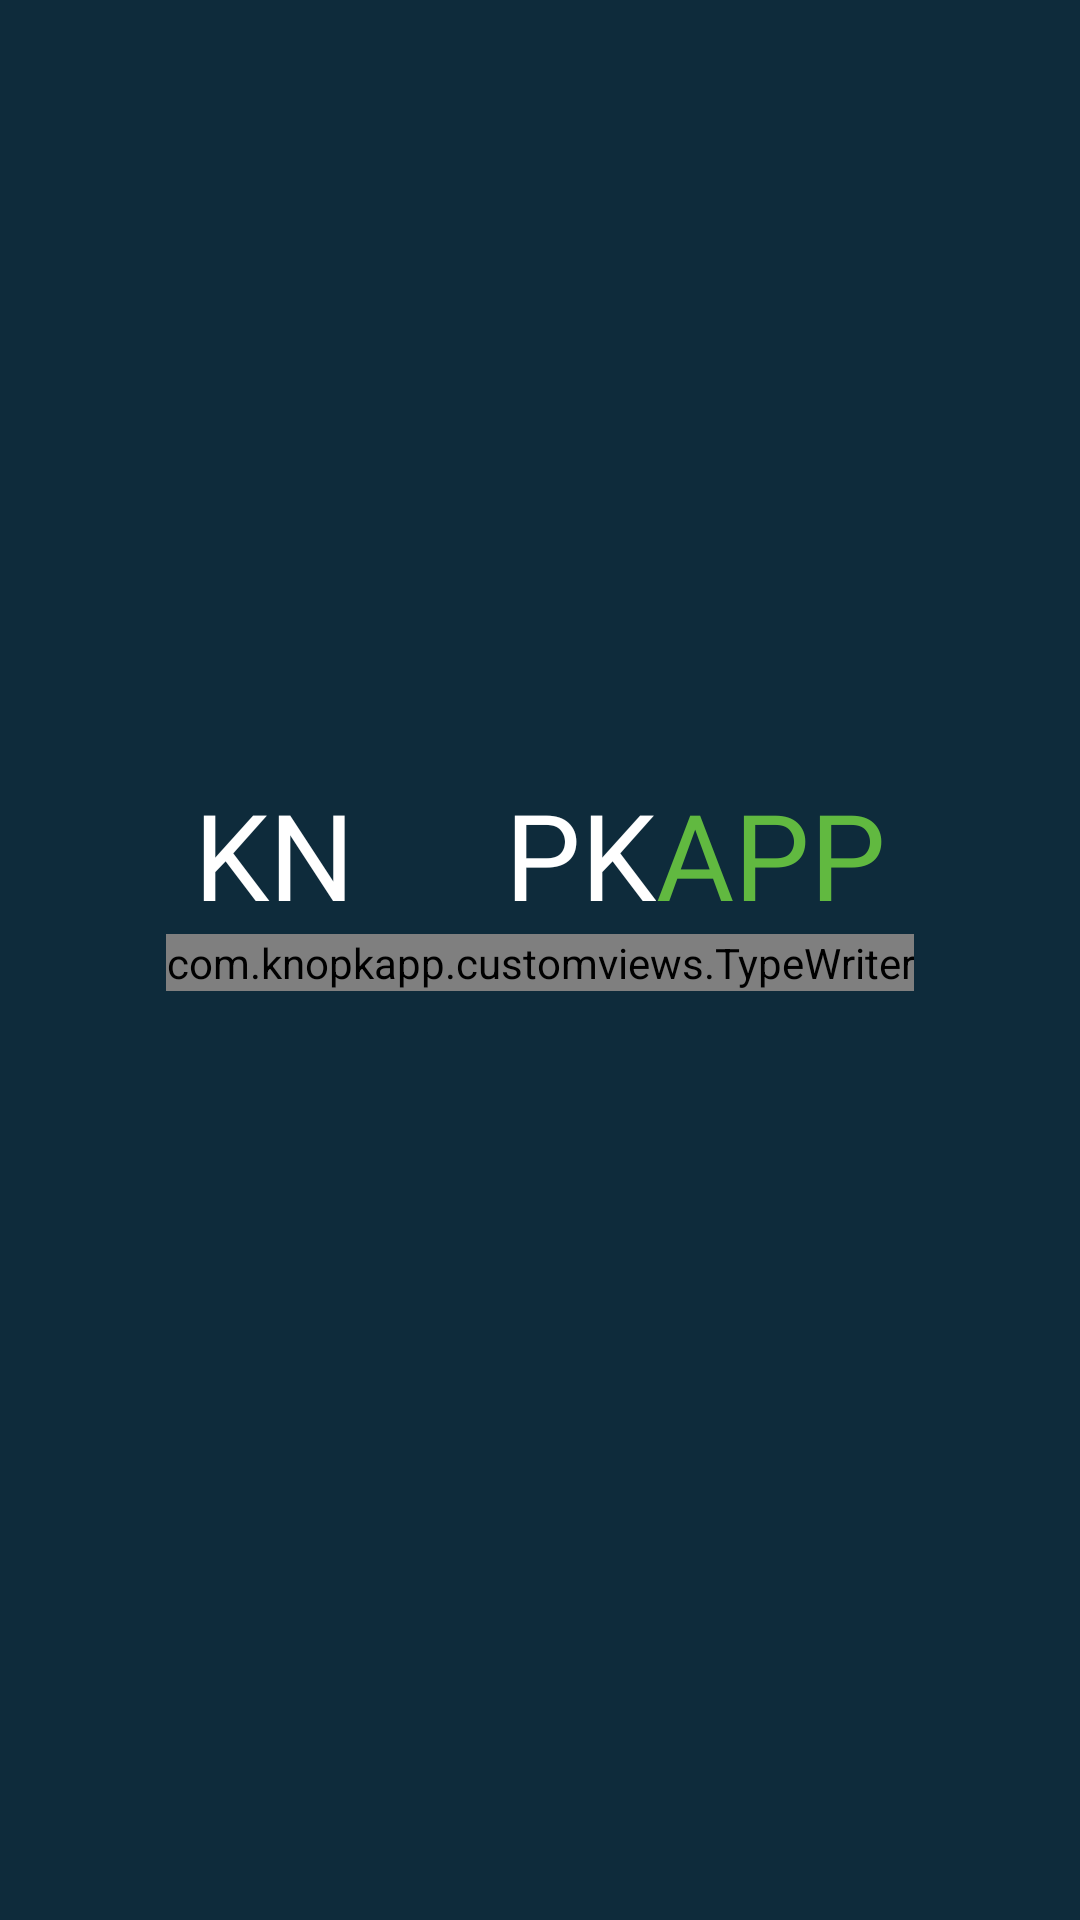

Produce the Android XML layout that renders to this screen, including the resource entries it uses.
<!-- AndroidManifest.xml: activity theme Base.Knopkapp.statusbar -->
<!-- res/layout/activity_splash.xml -->
<androidx.constraintlayout.widget.ConstraintLayout xmlns:android="http://schemas.android.com/apk/res/android"
    xmlns:app="http://schemas.android.com/apk/res-auto"
    xmlns:tools="http://schemas.android.com/tools"
    android:layout_width="match_parent"
    android:layout_height="match_parent"
    tools:context=".activities.SplashActivity"
    android:background="@color/colorbacksplash">

    <com.knopkapp.customviews.TypeWriter
        android:id="@+id/typeWriterTextView"
        android:layout_width="wrap_content"
        android:layout_height="wrap_content"
        android:textSize="16dp"
        android:textColor="@color/green"
        app:layout_constraintEnd_toEndOf="parent"
        app:layout_constraintStart_toStartOf="parent"
        app:layout_constraintTop_toBottomOf="@+id/linsplash" />

    <LinearLayout
        android:id="@+id/linsplash"
        android:layout_width="match_parent"
        android:layout_height="wrap_content"
        android:orientation="horizontal"
        android:gravity="center"
        app:layout_constraintBottom_toBottomOf="parent"
        app:layout_constraintEnd_toEndOf="parent"
        app:layout_constraintHorizontal_bias="0.0"
        app:layout_constraintStart_toStartOf="parent"
        app:layout_constraintTop_toTopOf="parent"
        app:layout_constraintVertical_bias="0.44">

        <TextView
            android:id="@+id/textView"
            android:layout_width="wrap_content"
            android:layout_height="wrap_content"
            android:fontFamily="@font/addresssanspro_bold"
            android:text="KN"
            android:textColor="@color/white"
            android:textSize="40dp"
            tools:layout_editor_absoluteX="25dp"
            tools:layout_editor_absoluteY="175dp" />

        <ImageView
            android:id="@+id/imageView3"
            android:layout_width="50dp"
            android:layout_height="50dp"
            android:padding="2dp"
            app:layout_constraintBottom_toBottomOf="@+id/textView"
            app:layout_constraintStart_toEndOf="@+id/textView"
            app:layout_constraintTop_toTopOf="@+id/textView"
            app:layout_constraintVertical_bias="0.496"
            app:srcCompat="@drawable/btnonicon" />

        <TextView
            android:id="@+id/textView2"
            android:layout_width="wrap_content"
            android:layout_height="wrap_content"
            android:fontFamily="@font/addresssanspro_bold"
            android:text="PK"
            android:textColor="@color/white"
            android:textSize="40dp" />

        <TextView
            android:id="@+id/textView3"
            android:layout_width="wrap_content"
            android:layout_height="wrap_content"
            android:fontFamily="@font/addresssanspro_bold"
            android:text="APP"
            android:textColor="@color/green"
            android:textSize="40dp" />
    </LinearLayout>

</androidx.constraintlayout.widget.ConstraintLayout>
<!-- resources referenced by this layout -->
<resources>
  <color name="colorbacksplash">#0E2B3B</color>
  <color name="green">#61B940</color>
  <color name="white">#FFFFFFFF</color>
  <!-- drawable btnonicon: png bitmap (drawable, 29191 bytes) -->
  <style name="Base.Knopkapp.statusbar" parent="Theme.AppCompat.Light.NoActionBar">
  
           <item name="android:statusBarColor">@color/colorbacksplash</item>
  
      </style>
</resources>
